5-way image classification set "dataset" from GitHub (BrenoAV/pibic); label vocabulary: broken, defect, hole, non-defect, painted.

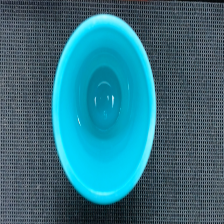
Label: non-defect

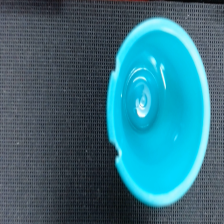
Label: defect

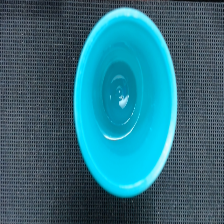
Label: non-defect

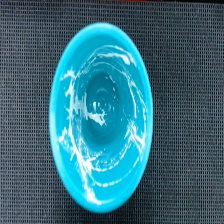
Label: painted

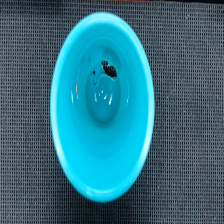
Label: hole

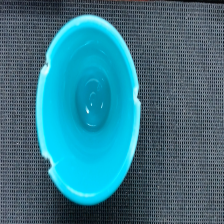
Label: broken
